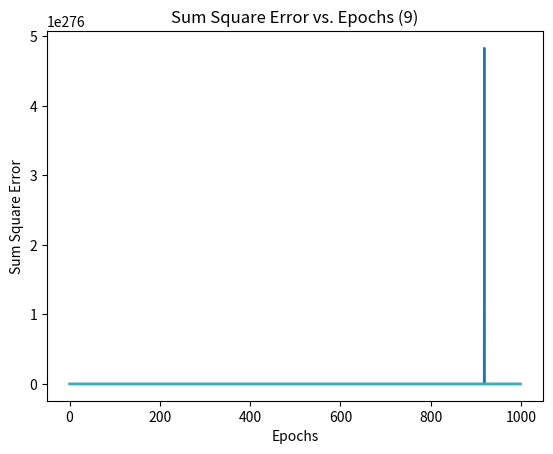

Write Python code to recreate this figure.
import numpy as np
import random
import matplotlib.pyplot as plt
import matplotlib.cm as cm


# from PIL import Image


class DigitBitmap:
    def __init__(self, num):
        self.num = num
        self.bitmap = np.empty([9, 5])

    def initialize(self):
        if self.num == 1:
            arr = np.array([[0, 0, 1, 0, 0],
                            [0, 1, 1, 0, 0],
                            [1, 0, 1, 0, 0],
                            [0, 0, 1, 0, 0],
                            [0, 0, 1, 0, 0],
                            [0, 0, 1, 0, 0],
                            [0, 0, 1, 0, 0],
                            [0, 0, 1, 0, 0],
                            [0, 0, 1, 0, 0]])
            self.bitmap = arr
        if self.num == 2:
            arr = np.array([[0, 1, 1, 1, 0],
                            [1, 0, 0, 0, 1],
                            [1, 0, 0, 0, 1],
                            [0, 0, 0, 0, 1],
                            [0, 0, 0, 1, 0],
                            [0, 0, 1, 0, 0],
                            [0, 1, 0, 0, 0],
                            [1, 0, 0, 0, 0],
                            [1, 1, 1, 1, 1]])
            self.bitmap = arr
        if self.num == 3:
            arr = np.array([[0, 1, 1, 1, 0],
                            [1, 0, 0, 0, 1],
                            [0, 0, 0, 0, 1],
                            [0, 0, 0, 0, 1],
                            [0, 0, 0, 1, 0],
                            [0, 0, 0, 0, 1],
                            [0, 0, 0, 0, 1],
                            [1, 0, 0, 0, 1],
                            [0, 1, 1, 1, 0]])
            self.bitmap = arr
        if self.num == 4:
            arr = np.array([[0, 0, 0, 1, 0],
                            [0, 0, 1, 1, 0],
                            [0, 0, 1, 1, 0],
                            [0, 1, 0, 1, 0],
                            [0, 1, 0, 1, 0],
                            [1, 0, 0, 1, 0],
                            [1, 1, 1, 1, 1],
                            [0, 0, 0, 1, 0],
                            [0, 0, 0, 1, 0]])
            self.bitmap = arr
        if self.num == 5:
            arr = np.array([[1, 1, 1, 1, 1],
                            [1, 0, 0, 0, 0],
                            [1, 0, 0, 0, 0],
                            [1, 1, 1, 1, 0],
                            [1, 0, 0, 0, 1],
                            [0, 0, 0, 0, 1],
                            [0, 0, 0, 0, 1],
                            [1, 0, 0, 0, 1],
                            [0, 1, 1, 1, 0]])
            self.bitmap = arr
        if self.num == 6:
            arr = np.array([[0, 1, 1, 1, 0],
                            [1, 0, 0, 0, 1],
                            [1, 0, 0, 0, 0],
                            [1, 0, 0, 0, 0],
                            [1, 1, 1, 1, 0],
                            [1, 0, 0, 0, 1],
                            [1, 0, 0, 0, 1],
                            [1, 0, 0, 0, 1],
                            [0, 1, 1, 1, 0]])
            self.bitmap = arr
        if self.num == 7:
            arr = np.array([[1, 1, 1, 1, 1],
                            [0, 0, 0, 0, 1],
                            [0, 0, 0, 1, 0],
                            [0, 0, 0, 1, 0],
                            [0, 0, 1, 0, 0],
                            [0, 0, 1, 0, 0],
                            [0, 1, 0, 0, 0],
                            [0, 1, 0, 0, 0],
                            [0, 1, 0, 0, 0]])
            self.bitmap = arr
        if self.num == 8:
            arr = np.array([[0, 1, 1, 1, 0],
                            [1, 0, 0, 0, 1],
                            [1, 0, 0, 0, 1],
                            [1, 0, 0, 0, 1],
                            [0, 1, 1, 1, 0],
                            [1, 0, 0, 0, 1],
                            [1, 0, 0, 0, 1],
                            [1, 0, 0, 0, 1],
                            [0, 1, 1, 1, 0]])
            self.bitmap = arr
        if self.num == 9:
            arr = np.array([[0, 1, 1, 1, 0],
                            [1, 0, 0, 0, 1],
                            [1, 0, 0, 0, 1],
                            [1, 0, 0, 0, 1],
                            [0, 1, 1, 1, 1],
                            [0, 0, 0, 0, 1],
                            [0, 0, 0, 0, 1],
                            [1, 0, 0, 0, 1],
                            [0, 1, 1, 1, 0]])
            self.bitmap = arr
        if self.num == 0:
            arr = np.array([[0, 1, 1, 1, 0],
                            [1, 0, 0, 0, 1],
                            [1, 0, 0, 0, 1],
                            [1, 0, 0, 0, 1],
                            [1, 0, 0, 0, 0],
                            [1, 0, 0, 0, 1],
                            [1, 0, 0, 0, 1],
                            [1, 0, 0, 0, 1],
                            [0, 1, 1, 1, 0]])
            self.bitmap = arr


class Perceptron:
    def __init__(self):
        self.weight = np.empty([9, 5])

    def initializeWeights(self):
        for i in range(9):
            for j in range(5):
                self.weight[i][j] = random.uniform(0, 1)

    def updateWeight(self, i, j, inp, error, learningRate):
        self.weight[i][j] += learningRate * inp * error


class ANN:

    def __init__(self, epochs, number, perceptrons):
        self.output = np.empty(10)
        self.desiredOutput = np.empty(10)
        self.epochs = epochs
        self.sumSquareError = np.empty(epochs)
        self.number = number
        self.threshold = 0.2
        self.learningRate = 0.2
        self.perceptronNum = perceptrons
        self.hiddenPerceptrons = [Perceptron() for i in range(perceptrons)]
        self.workingBitmap = DigitBitmap(self.number)

    def initialization(self):
        self.workingBitmap.initialize()

        for p in range(self.perceptronNum):
            self.hiddenPerceptrons[p].initializeWeights()

        if self.number == 0:
            self.desiredOutput = [1, 0, 0, 0, 0, 0, 0, 0, 0, 0]
        if self.number == 1:
            self.desiredOutput = [0, 1, 0, 0, 0, 0, 0, 0, 0, 0]
        if self.number == 2:
            self.desiredOutput = [0, 0, 1, 0, 0, 0, 0, 0, 0, 0]
        if self.number == 3:
            self.desiredOutput = [0, 0, 0, 1, 0, 0, 0, 0, 0, 0]
        if self.number == 4:
            self.desiredOutput = [0, 0, 0, 0, 1, 0, 0, 0, 0, 0]
        if self.number == 5:
            self.desiredOutput = [0, 0, 0, 0, 0, 1, 0, 0, 0, 0]
        if self.number == 6:
            self.desiredOutput = [0, 0, 0, 0, 0, 0, 1, 0, 0, 0]
        if self.number == 7:
            self.desiredOutput = [0, 0, 0, 0, 0, 0, 0, 1, 0, 0]
        if self.number == 8:
            self.desiredOutput = [0, 0, 0, 0, 0, 0, 0, 0, 1, 0]
        if self.number == 9:
            self.desiredOutput = [0, 0, 0, 0, 0, 0, 0, 0, 0, 1]

    def run(self):
        count = 0
        while count < self.epochs:

            for p in range(self.perceptronNum):
                self.output[p] = 0

                for i in range(9):
                    for j in range(5):
                        self.output[p] += self.workingBitmap.bitmap[i][j] * self.hiddenPerceptrons[p].weight[i][j]



                # adjust threshold value when testing for better results
                self.output[p] -= self.threshold
                if self.output[p] >= 0:
                    self.output[p] = 1
                else:
                    self.output[p] = 0


            mean = 0

            for p in range(self.perceptronNum):
                mean += self.desiredOutput[p] - self.output[p]
                for i in range(9):
                    for j in range(5):
                        self.hiddenPerceptrons[p].updateWeight(i, j, self.workingBitmap.bitmap[i][j], (self.desiredOutput[p] - self.output[p]), self.learningRate)

            mean = mean / self.perceptronNum

            for p in range(self.perceptronNum):
                self.sumSquareError[count] += ((self.desiredOutput[p] - self.output[p]) - mean) ** 2

            count += 1

        plt.plot(self.sumSquareError)
        plt.ylabel('Sum Square Error')
        plt.xlabel('Epochs')
        plt.title('Sum Square Error vs. Epochs (' + str(self.number) + ')')
        plt.show()

        print("For Bitmap: " + str(self.number))
        print("Epoch: " + str(count) + " Desired Output: " + str(self.desiredOutput) + " Current Output: " + str(
            self.output))
        print("")
        print("")
        print("")






Epochs = 1000
Perceptrons = 10



ann = ANN(Epochs, 0, Perceptrons)
ann.initialization()
ann.run()

ann = ANN(Epochs, 1, Perceptrons)
ann.initialization()
ann.run()

ann = ANN(Epochs, 2, Perceptrons)
ann.initialization()
ann.run()

ann = ANN(Epochs, 3, Perceptrons)
ann.initialization()
ann.run()

ann = ANN(Epochs, 4, Perceptrons)
ann.initialization()
ann.run()

ann = ANN(Epochs, 5, Perceptrons)
ann.initialization()
ann.run()

ann = ANN(Epochs, 6, Perceptrons)
ann.initialization()
ann.run()

ann = ANN(Epochs, 7, Perceptrons)
ann.initialization()
ann.run()

ann = ANN(Epochs, 8, Perceptrons)
ann.initialization()
ann.run()

ann = ANN(Epochs, 9, Perceptrons)
ann.initialization()
ann.run()

